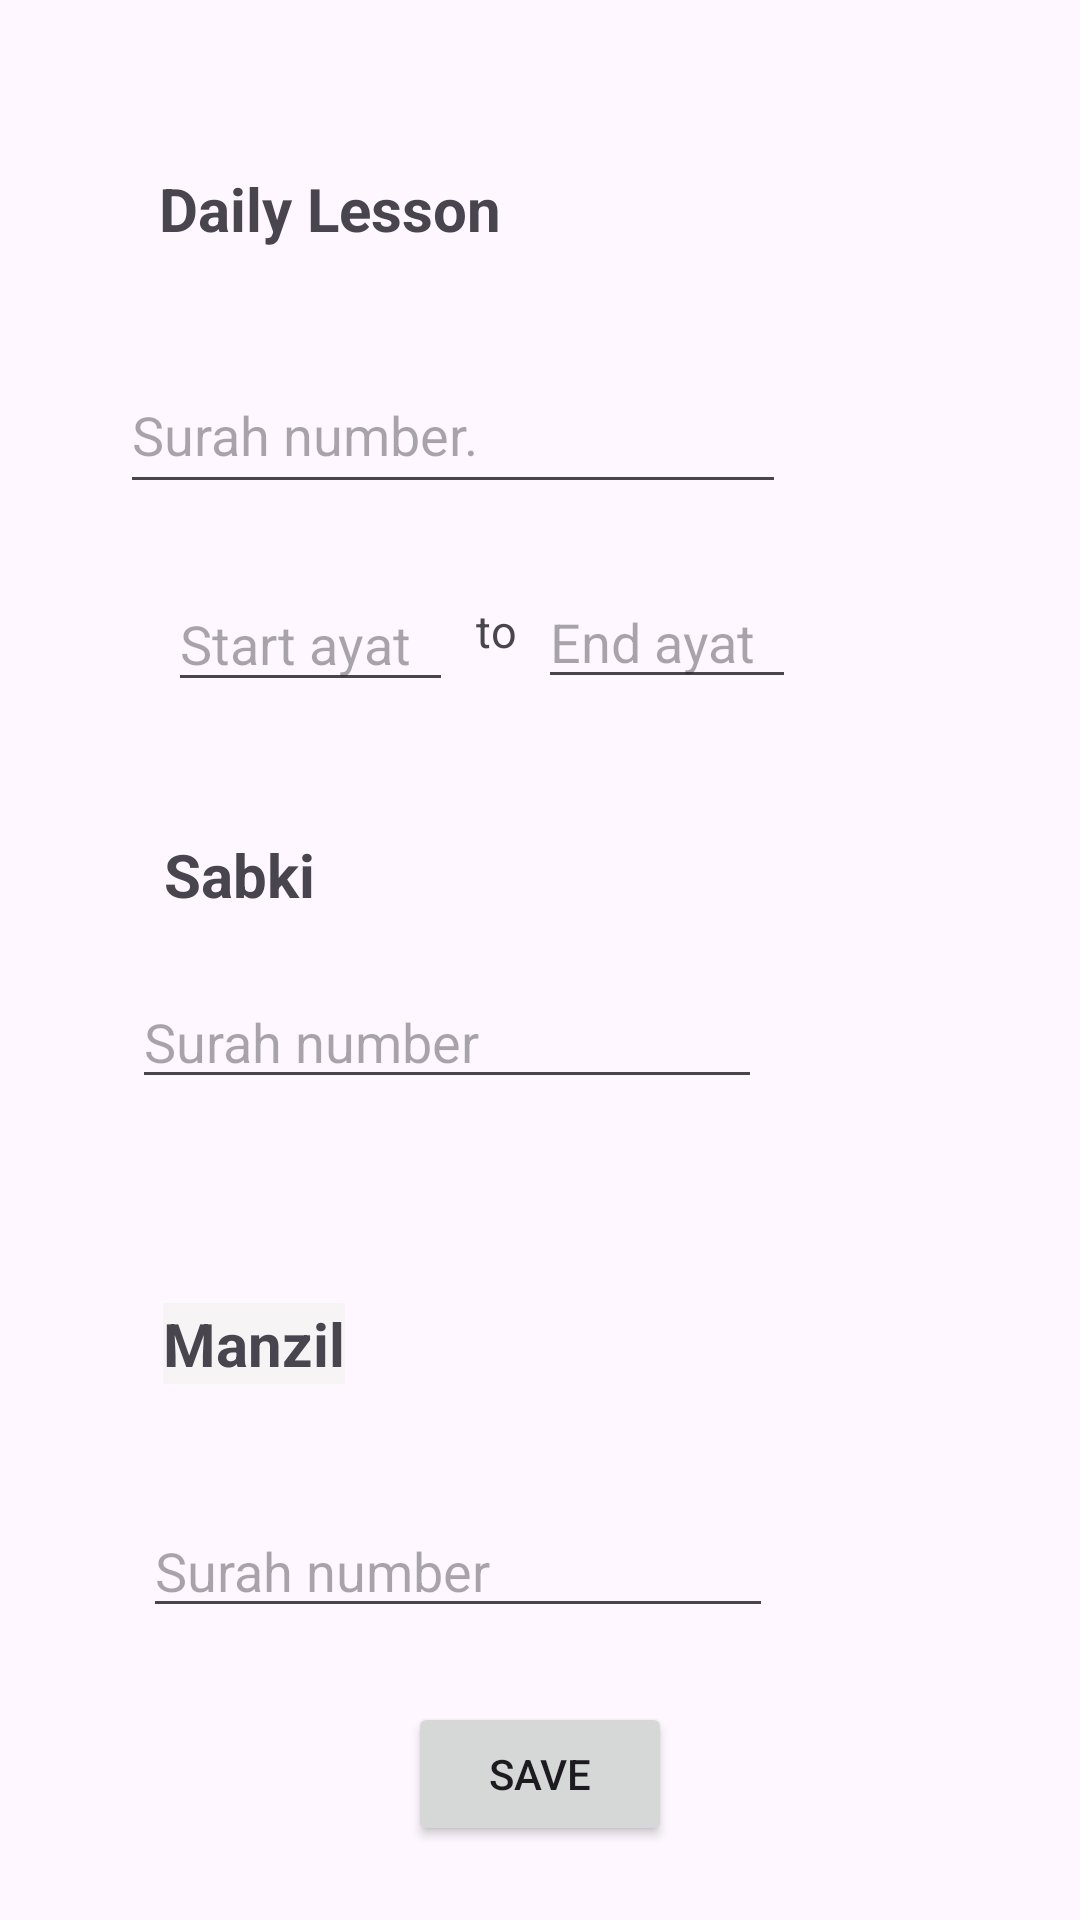

Layout XML and referenced resources for this Android screen:
<!-- AndroidManifest.xml: application theme Theme.HifzRecord -->
<!-- res/layout/activity_update_sabaq2.xml -->
<?xml version="1.0" encoding="utf-8"?>
<androidx.constraintlayout.widget.ConstraintLayout xmlns:android="http://schemas.android.com/apk/res/android"
    xmlns:app="http://schemas.android.com/apk/res-auto"
    xmlns:tools="http://schemas.android.com/tools"
    android:layout_width="match_parent"
    android:layout_height="match_parent"
    tools:context=".MainActivity4">

    <TextView
        android:id="@+id/title2"
        android:layout_width="wrap_content"
        android:layout_height="wrap_content"
        android:layout_marginTop="56dp"
        android:text="Daily Lesson"
        android:textSize="20sp"
        android:textStyle="bold"
        android:typeface="normal"
        app:layout_constraintEnd_toEndOf="parent"
        app:layout_constraintHorizontal_bias="0.216"
        app:layout_constraintStart_toStartOf="parent"
        app:layout_constraintTop_toTopOf="parent" />

    <TextView
        android:id="@+id/textView4"
        android:layout_width="wrap_content"
        android:layout_height="wrap_content"
        android:layout_marginTop="44dp"
        android:text="Sabki"
        android:textSize="20sp"
        android:textStyle="bold"
        app:layout_constraintEnd_toEndOf="parent"
        app:layout_constraintHorizontal_bias="0.177"
        app:layout_constraintStart_toStartOf="parent"
        app:layout_constraintTop_toBottomOf="@+id/sabaqStart" />

    <TextView
        android:id="@+id/textView5"
        android:layout_width="wrap_content"
        android:layout_height="wrap_content"
        android:layout_marginTop="68dp"
        android:background="#F6F4F4"
        android:text="Manzil"
        android:textSize="20sp"
        android:textStyle="bold"
        app:layout_constraintEnd_toEndOf="parent"
        app:layout_constraintHorizontal_bias="0.182"
        app:layout_constraintStart_toStartOf="parent"
        app:layout_constraintTop_toBottomOf="@+id/sabqiSurah" />

    <EditText
        android:id="@+id/sabaqSurah"
        android:layout_width="222dp"
        android:layout_height="49dp"
        android:layout_marginTop="36dp"
        android:ems="10"
        android:hint="Surah number."
        android:inputType="number"
        app:layout_constraintEnd_toEndOf="parent"
        app:layout_constraintHorizontal_bias="0.291"
        app:layout_constraintStart_toStartOf="parent"
        app:layout_constraintTop_toBottomOf="@+id/title2" />

    <EditText
        android:id="@+id/sabaqStart"
        android:layout_width="95dp"
        android:layout_height="42dp"
        android:layout_marginStart="56dp"
        android:layout_marginTop="24dp"
        android:ems="10"
        android:hint="Start ayat"

        android:inputType="number"
        app:layout_constraintStart_toStartOf="parent"
        app:layout_constraintTop_toBottomOf="@+id/sabaqSurah" />

    <EditText
        android:id="@+id/sabaqEnd"
        android:layout_width="86dp"
        android:layout_height="41dp"
        android:layout_marginTop="24dp"
        android:ems="10"
        android:hint="End ayat"
        android:inputType="number"
        app:layout_constraintEnd_toEndOf="parent"
        app:layout_constraintHorizontal_bias="0.229"
        app:layout_constraintStart_toEndOf="@+id/sabaqStart"
        app:layout_constraintTop_toBottomOf="@+id/sabaqSurah" />

    <EditText
        android:id="@+id/sabqiSurah"
        android:layout_width="wrap_content"
        android:layout_height="wrap_content"
        android:layout_marginTop="20dp"
        android:ems="10"
        android:hint="Surah number"
        android:inputType="number"
        app:layout_constraintEnd_toEndOf="parent"
        app:layout_constraintHorizontal_bias="0.293"
        app:layout_constraintStart_toStartOf="parent"
        app:layout_constraintTop_toBottomOf="@+id/textView4" />

    <EditText
        android:id="@+id/manzilSurah"
        android:layout_width="wrap_content"
        android:layout_height="wrap_content"
        android:layout_marginTop="40dp"
        android:ems="10"
        android:hint="Surah number"
        android:inputType="number"
        app:layout_constraintEnd_toEndOf="parent"
        app:layout_constraintHorizontal_bias="0.318"
        app:layout_constraintStart_toStartOf="parent"
        app:layout_constraintTop_toBottomOf="@+id/textView5" />

    <Button
        android:id="@+id/save"
        android:layout_width="wrap_content"
        android:layout_height="wrap_content"
        android:text="Save"
        app:layout_constraintBottom_toBottomOf="parent"
        app:layout_constraintEnd_toEndOf="parent"
        app:layout_constraintStart_toStartOf="parent"
        app:layout_constraintTop_toBottomOf="@+id/manzilSurah" />

    <TextView
        android:id="@+id/textView7"
        android:layout_width="14dp"
        android:layout_height="0dp"
        android:layout_marginTop="32dp"
        android:text="to"
        android:textSize="15sp"
        app:layout_constraintEnd_toStartOf="@+id/sabaqEnd"
        app:layout_constraintHorizontal_bias="0.538"
        app:layout_constraintStart_toEndOf="@+id/sabaqStart"
        app:layout_constraintTop_toBottomOf="@+id/sabaqSurah" />
</androidx.constraintlayout.widget.ConstraintLayout>
<!-- resources referenced by this layout -->
<resources>
  <style name="Theme.HifzRecord" parent="Base.Theme.HifzRecord" />
  <style name="Base.Theme.HifzRecord" parent="Theme.Material3.DayNight.NoActionBar">
          
          
      </style>
</resources>
